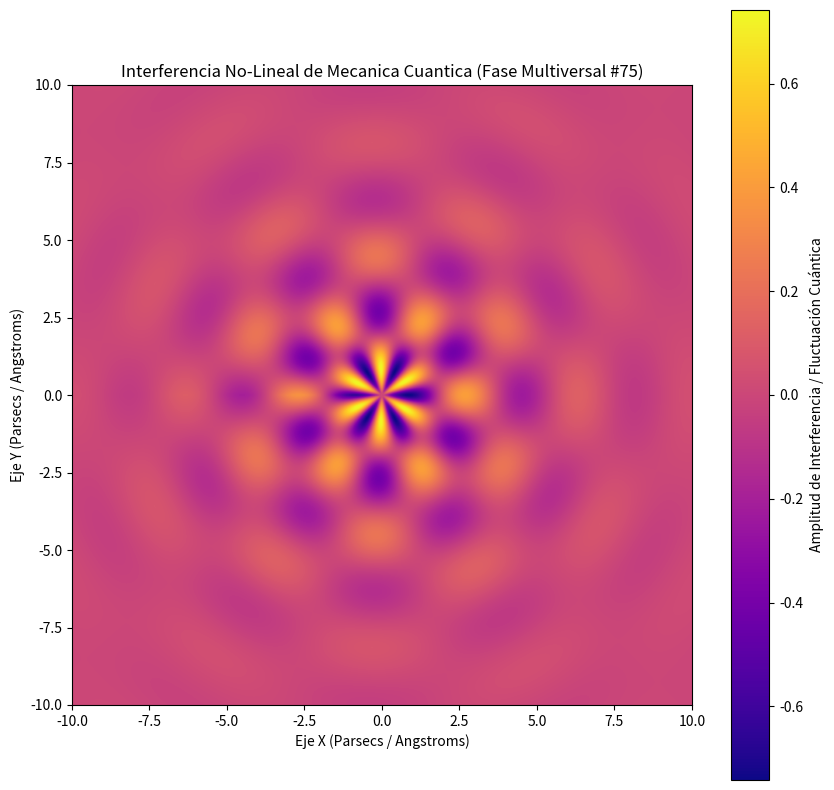

The script that saved this image:
%matplotlib inline
# Simulación Multiversal: Mecanica Cuantica - Variante 75
import numpy as np
import matplotlib.pyplot as plt

# Parámetros Físicos No-Lineales
omega_1 = 1.72
omega_2 = 5.85
lambda_decay = 0.324
phase_shift = 3.035

x = np.linspace(-10, 10, 800)
y = np.linspace(-10, 10, 800)
X, Y = np.meshgrid(x, y)

# Dinámica de Fluidos / Campos Tensor-Escalares (Fase Multiversal)
R = np.sqrt(X**2 + Y**2) + 1e-5
Z = (np.sin(omega_1 * R + phase_shift) * np.cos(omega_2 * np.arctan2(Y, X))) * np.exp(-lambda_decay * R)

plt.figure(figsize=(10, 10))
plt.imshow(Z, cmap='plasma', extent=[-10, 10, -10, 10], origin='lower')
plt.colorbar(label='Amplitud de Interferencia / Fluctuación Cuántica')
plt.title(r'Interferencia No-Lineal de Mecanica Cuantica (Fase Multiversal #75)')
plt.xlabel('Eje X (Parsecs / Angstroms)')
plt.ylabel('Eje Y (Parsecs / Angstroms)')
plt.show()
